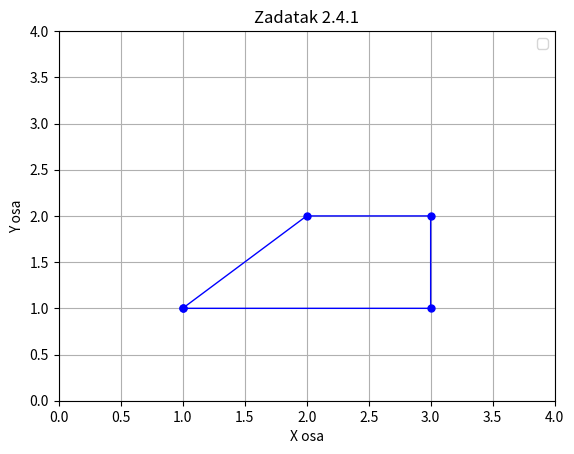

Write Python code to recreate this figure.
import numpy as np
import matplotlib.pyplot as plt

x = np.array([1, 3, 3, 2, 1])  
y = np.array([1, 1, 2, 2, 1])      

plt.plot(x, y, 'b', linewidth=1, marker='.', markersize=10)

plt.axis([0, 4, 0, 4])
plt.xlabel('X osa')
plt.ylabel('Y osa')
plt.title('Zadatak 2.4.1')
plt.legend()
plt.grid(True)

plt.show()